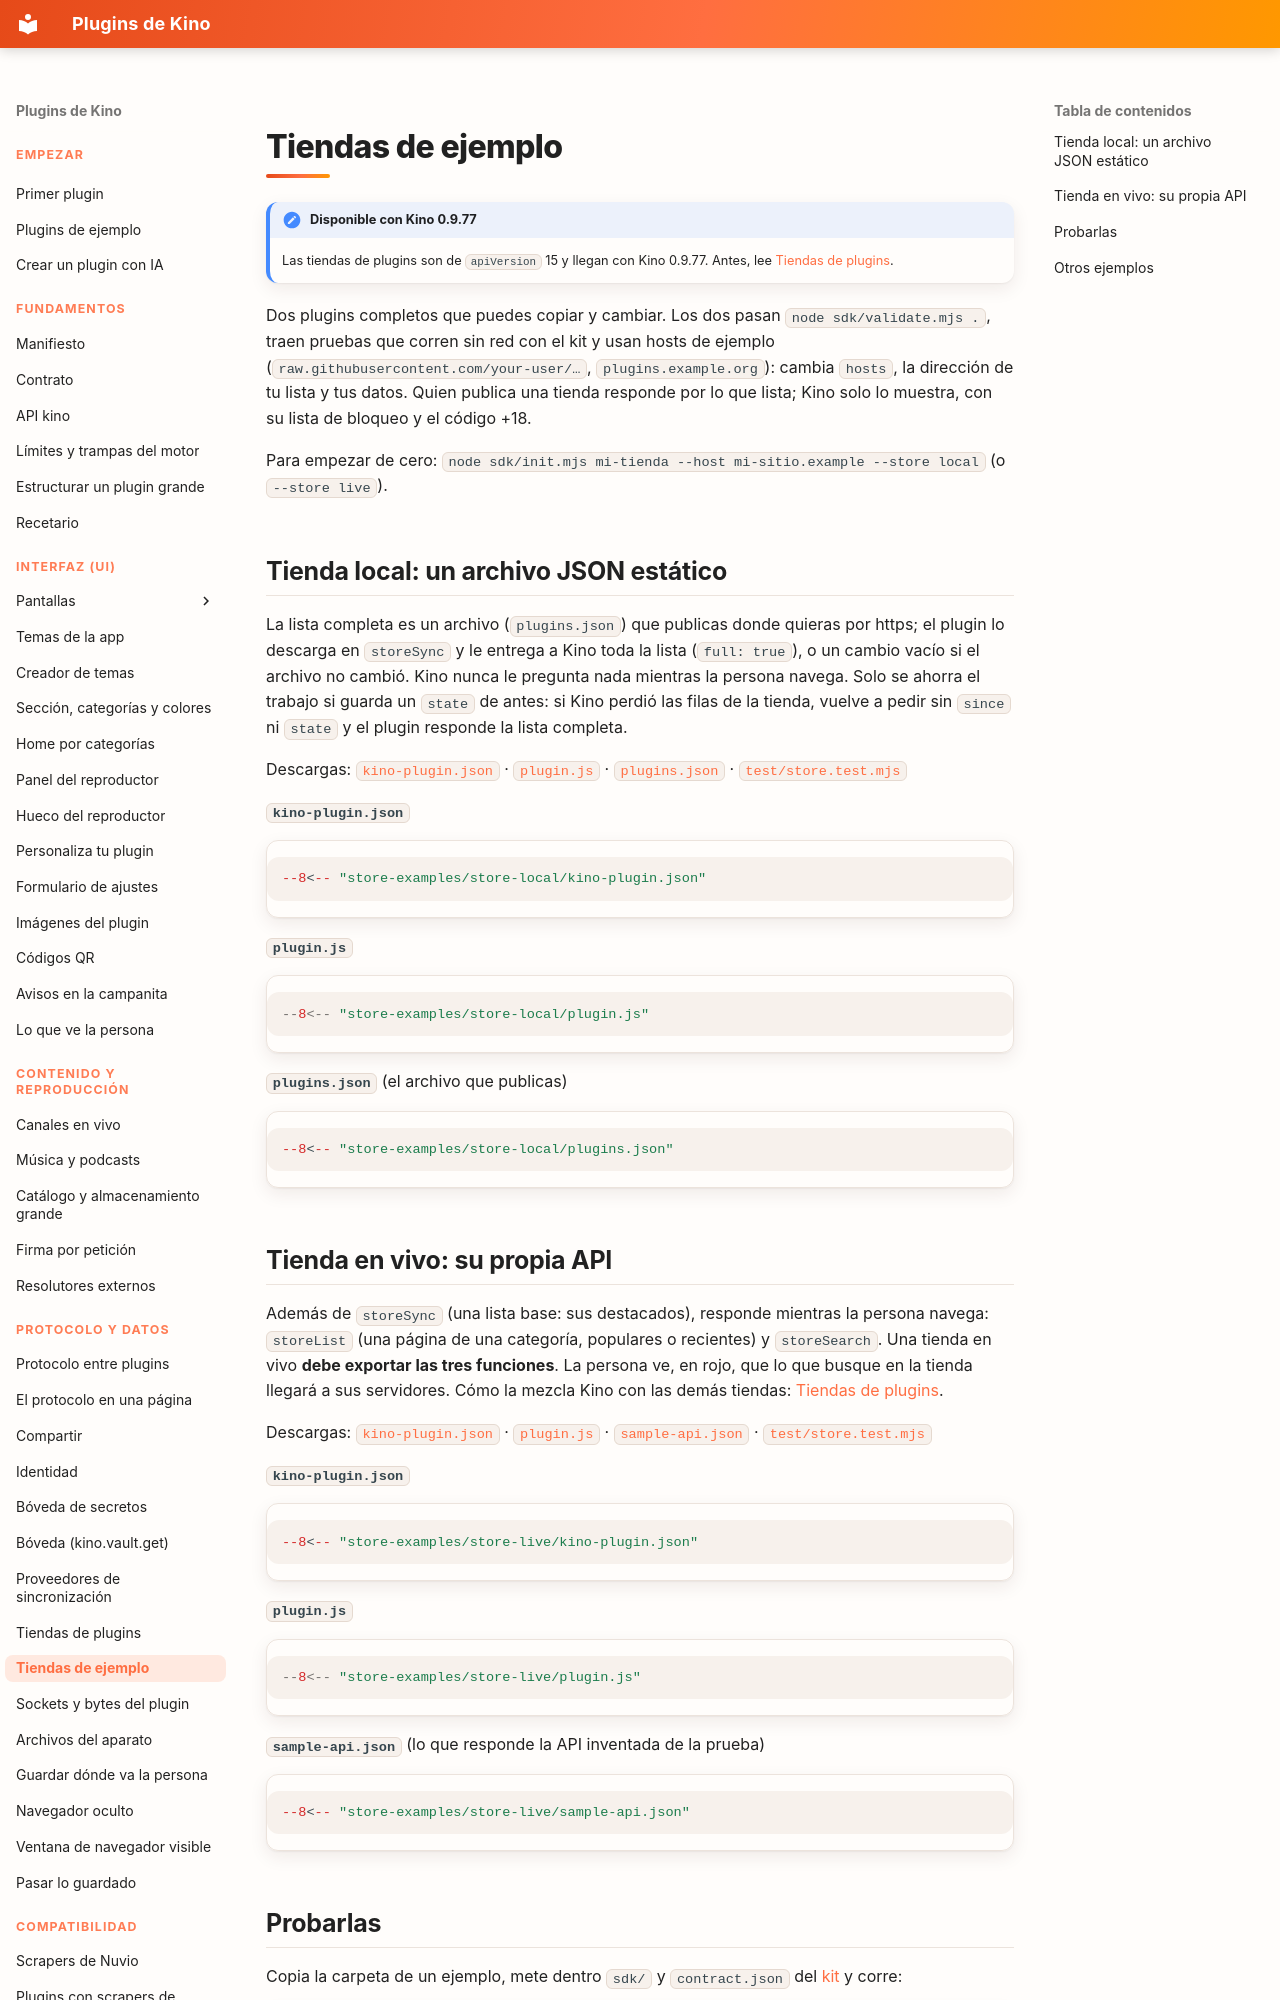

repository: kinotvapp/kino-plugins · page: store-examples/index.html · generator: mkdocs

# Tiendas de ejemplo { #store-examples }

!!! note "Disponible con Kino 0.9.77"
    Las tiendas de plugins son de `apiVersion` 15 y llegan con Kino 0.9.77. Antes,
    lee [Tiendas de plugins](plugin-stores.md).

Dos plugins completos que puedes copiar y cambiar. Los dos pasan `node sdk/validate.mjs .`, traen pruebas que corren sin red
con el kit y usan hosts de ejemplo (`raw.githubusercontent.com/your-user/…`, `plugins.example.org`): cambia `hosts`, la
dirección de tu lista y tus datos. Quien publica una tienda responde por lo que lista; Kino solo lo muestra, con su lista de
bloqueo y el código +18.

Para empezar de cero: `node sdk/init.mjs mi-tienda --host mi-sitio.example --store local` (o `--store live`).

## Tienda local: un archivo JSON estático { #local }

La lista completa es un archivo (`plugins.json`) que publicas donde quieras por https; el plugin lo descarga en `storeSync`
y le entrega a Kino toda la lista (`full: true`), o un cambio vacío si el archivo no cambió. Kino nunca le pregunta nada
mientras la persona navega. Solo se ahorra el trabajo si guarda un `state` de antes: si Kino perdió las filas de la tienda, vuelve
a pedir sin `since` ni `state` y el plugin responde la lista completa.

Descargas: [`kino-plugin.json`](store-examples/store-local/kino-plugin.json) ·
[`plugin.js`](store-examples/store-local/plugin.js) · [`plugins.json`](store-examples/store-local/plugins.json) ·
[`test/store.test.mjs`](store-examples/store-local/test/store.test.mjs)

**`kino-plugin.json`**

```json
--8<-- "store-examples/store-local/kino-plugin.json"
```

**`plugin.js`**

```js
--8<-- "store-examples/store-local/plugin.js"
```

**`plugins.json`** (el archivo que publicas)

```json
--8<-- "store-examples/store-local/plugins.json"
```
